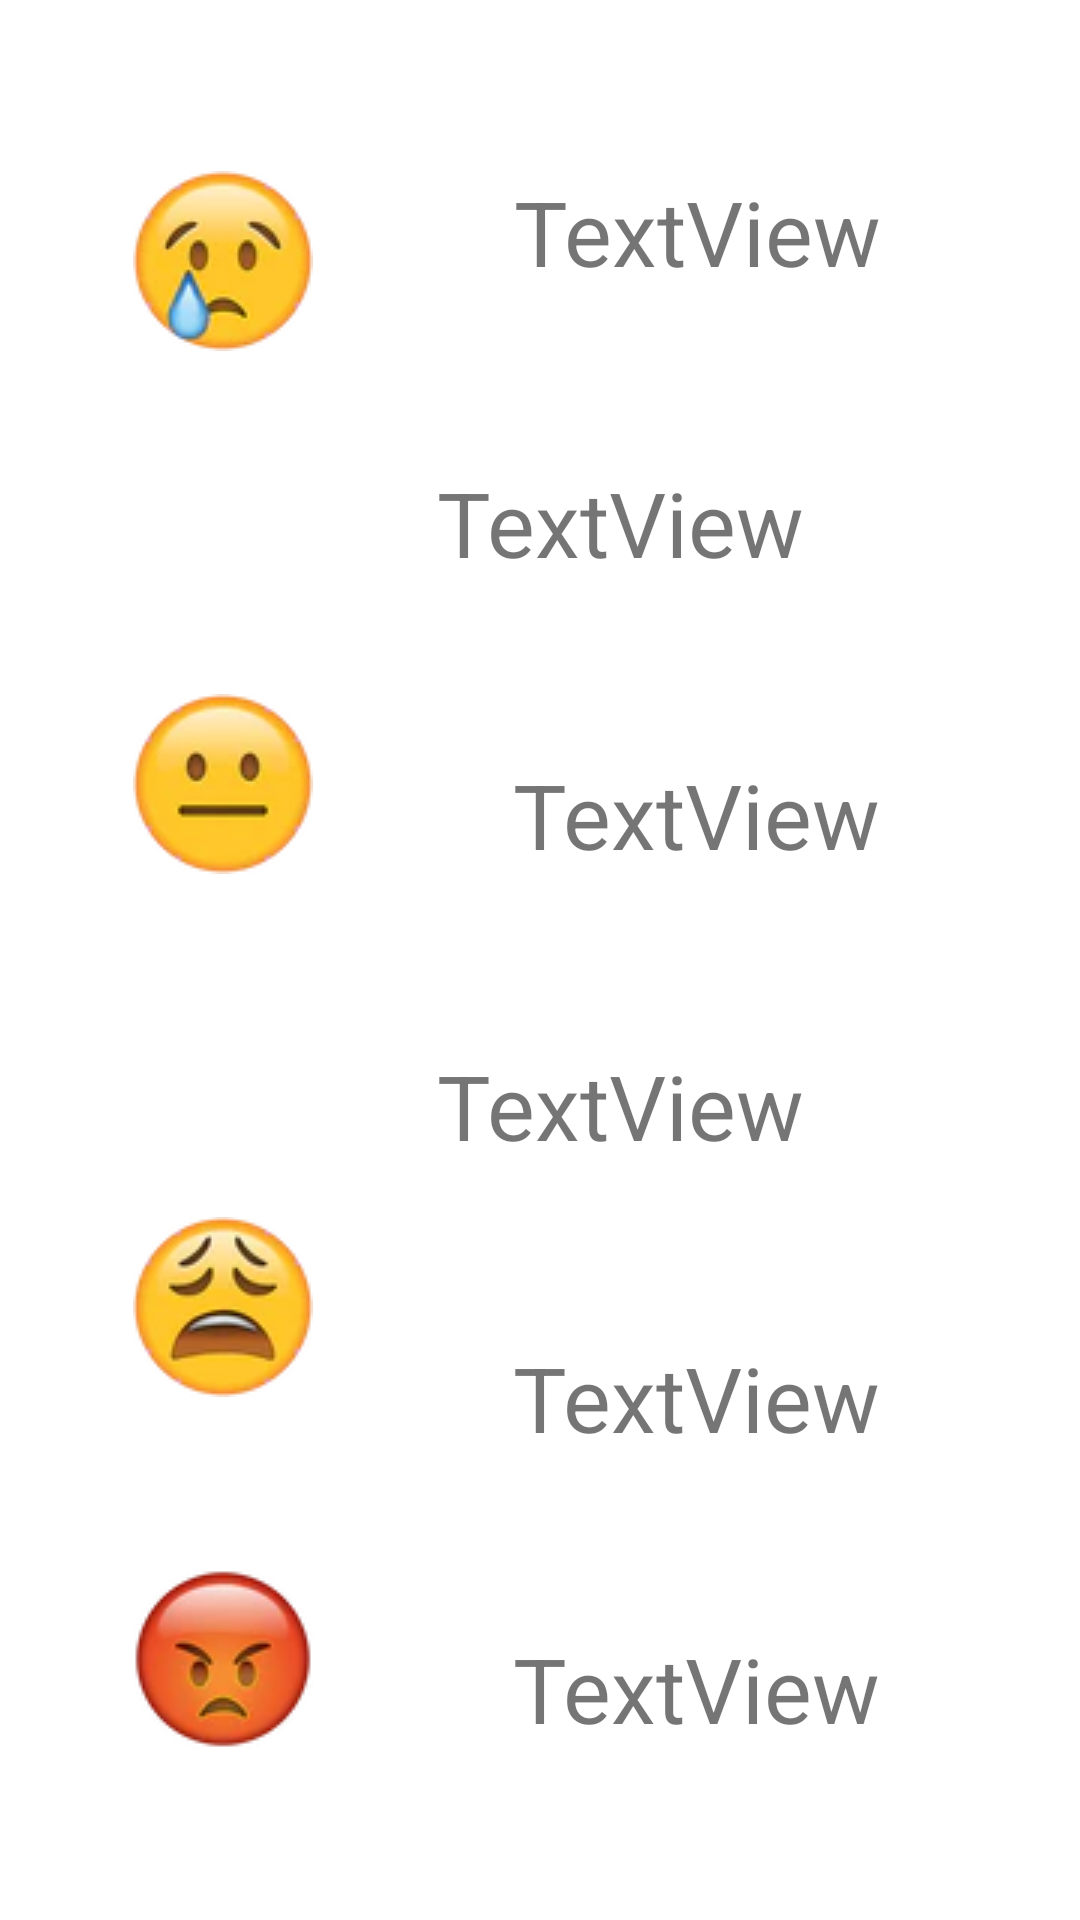

Reconstruct the res/layout file that produces this screen, plus the resources it refers to.
<!-- AndroidManifest.xml: application theme Theme.CsobeyEmotiLog -->
<!-- res/layout/fragment_notifications.xml -->
<?xml version="1.0" encoding="utf-8"?>
<androidx.constraintlayout.widget.ConstraintLayout xmlns:android="http://schemas.android.com/apk/res/android"
    xmlns:app="http://schemas.android.com/apk/res-auto"
    xmlns:tools="http://schemas.android.com/tools"
    android:layout_width="match_parent"
    android:layout_height="match_parent"
    tools:context=".ui.notifications.NotificationsFragment">

    <TextView
        android:id="@+id/textViewAngryEmoji"
        android:layout_width="wrap_content"
        android:layout_height="wrap_content"
        android:text="TextView"
        android:textSize="30sp"
        app:layout_constraintBottom_toBottomOf="parent"
        app:layout_constraintEnd_toEndOf="parent"
        app:layout_constraintStart_toEndOf="@+id/angryEmojiTotal"
        app:layout_constraintTop_toBottomOf="@+id/textViewNsfwEmoji"
        app:layout_constraintVertical_bias="0.5" />

    <TextView
        android:id="@+id/textViewNsfwEmoji"
        android:layout_width="wrap_content"
        android:layout_height="wrap_content"
        android:text="TextView"
        android:textSize="30sp"
        app:layout_constraintBottom_toTopOf="@+id/textViewAngryEmoji"
        app:layout_constraintEnd_toEndOf="parent"
        app:layout_constraintStart_toEndOf="@+id/nsfwEmojiTotal"
        app:layout_constraintTop_toBottomOf="@+id/textViewHappyEmoji"
        app:layout_constraintVertical_bias="0.5" />

    <TextView
        android:id="@+id/textViewHappyEmoji"
        android:layout_width="wrap_content"
        android:layout_height="wrap_content"
        android:text="TextView"
        android:textSize="30sp"
        app:layout_constraintBottom_toTopOf="@+id/textViewNsfwEmoji"
        app:layout_constraintEnd_toEndOf="parent"
        app:layout_constraintStart_toEndOf="@+id/happyEmojiTotal"
        app:layout_constraintTop_toBottomOf="@+id/textViewNeutralEmoji"
        app:layout_constraintVertical_bias="0.5" />

    <TextView
        android:id="@+id/textViewNeutralEmoji"
        android:layout_width="wrap_content"
        android:layout_height="wrap_content"
        android:text="TextView"
        android:textSize="30sp"
        app:layout_constraintBottom_toTopOf="@+id/textViewHappyEmoji"
        app:layout_constraintEnd_toEndOf="parent"
        app:layout_constraintStart_toEndOf="@+id/neutralEmojiTotal"
        app:layout_constraintTop_toBottomOf="@+id/textViewSickEmoji"
        app:layout_constraintVertical_bias="0.5" />

    <TextView
        android:id="@+id/text_notifications"
        android:layout_width="match_parent"
        android:layout_height="wrap_content"
        android:textAlignment="center"
        android:textSize="20sp"
        app:layout_constraintBottom_toBottomOf="parent"
        app:layout_constraintTop_toBottomOf="@+id/angryEmojiTotal"
        app:layout_constraintVertical_bias="0.384"
        tools:layout_editor_absoluteX="0dp"
        tools:text="Test" />

    <ImageView
        android:id="@+id/sadEmojiTotal"
        android:layout_width="wrap_content"
        android:layout_height="wrap_content"
        android:background="#00FFFFFF"
        app:layout_constraintBottom_toTopOf="@+id/sickEmojiTotal"
        app:layout_constraintEnd_toEndOf="parent"
        app:layout_constraintHorizontal_bias="0.148"
        app:layout_constraintStart_toStartOf="parent"
        app:layout_constraintTop_toTopOf="parent"
        app:layout_constraintVertical_bias="0.5"
        app:srcCompat="@drawable/crying_face_emoji_60x60" />

    <ImageView
        android:id="@+id/sickEmojiTotal"
        android:layout_width="wrap_content"
        android:layout_height="wrap_content"
        android:background="#00FFFFFF"
        app:layout_constraintBottom_toTopOf="@+id/neutralEmojiTotal"
        app:layout_constraintEnd_toEndOf="parent"
        app:layout_constraintHorizontal_bias="0.148"
        app:layout_constraintStart_toStartOf="parent"
        app:layout_constraintTop_toBottomOf="@+id/sadEmojiTotal"
        app:layout_constraintVertical_bias="0.5"
        app:srcCompat="@drawable/face_with_thermometer_emoji_60x60" />

    <ImageView
        android:id="@+id/neutralEmojiTotal"
        android:layout_width="wrap_content"
        android:layout_height="wrap_content"
        android:background="#00FFFFFF"
        app:layout_constraintBottom_toTopOf="@+id/happyEmojiTotal"
        app:layout_constraintEnd_toEndOf="parent"
        app:layout_constraintHorizontal_bias="0.148"
        app:layout_constraintStart_toStartOf="parent"
        app:layout_constraintTop_toBottomOf="@+id/sickEmojiTotal"
        app:layout_constraintVertical_bias="0.5"
        app:srcCompat="@drawable/neutral_face_emoji_60x60" />

    <ImageView
        android:id="@+id/happyEmojiTotal"
        android:layout_width="wrap_content"
        android:layout_height="wrap_content"
        android:background="#00FFFFFF"
        app:layout_constraintBottom_toTopOf="@+id/nsfwEmojiTotal"
        app:layout_constraintEnd_toEndOf="parent"
        app:layout_constraintHorizontal_bias="0.148"
        app:layout_constraintStart_toStartOf="parent"
        app:layout_constraintTop_toBottomOf="@+id/neutralEmojiTotal"
        app:layout_constraintVertical_bias="0.5"
        app:srcCompat="@drawable/slightly_smiling_face_emoji_icon_60x60" />

    <ImageView
        android:id="@+id/nsfwEmojiTotal"
        android:layout_width="wrap_content"
        android:layout_height="wrap_content"
        android:background="#00FFFFFF"
        app:layout_constraintBottom_toTopOf="@+id/angryEmojiTotal"
        app:layout_constraintEnd_toEndOf="parent"
        app:layout_constraintHorizontal_bias="0.148"
        app:layout_constraintStart_toStartOf="parent"
        app:layout_constraintTop_toBottomOf="@+id/happyEmojiTotal"
        app:layout_constraintVertical_bias="0.5"
        app:srcCompat="@drawable/tired_face_emoji_60x60" />

    <ImageView
        android:id="@+id/angryEmojiTotal"
        android:layout_width="wrap_content"
        android:layout_height="wrap_content"
        android:background="#00FFFFFF"
        app:layout_constraintBottom_toBottomOf="parent"
        app:layout_constraintEnd_toEndOf="parent"
        app:layout_constraintHorizontal_bias="0.148"
        app:layout_constraintStart_toStartOf="parent"
        app:layout_constraintTop_toBottomOf="@+id/nsfwEmojiTotal"
        app:layout_constraintVertical_bias="0.5"
        app:srcCompat="@drawable/very_angry_emoji_60x60" />


    <androidx.constraintlayout.widget.Guideline
        android:id="@+id/guideline7"
        android:layout_width="wrap_content"
        android:layout_height="wrap_content" />

    <androidx.constraintlayout.widget.Guideline
        android:layout_width="wrap_content"
        android:layout_height="wrap_content" />

    <TextView
        android:id="@+id/textViewSadEmoji"
        android:layout_width="wrap_content"
        android:layout_height="wrap_content"
        android:text="TextView"
        android:textSize="30sp"
        app:layout_constraintBottom_toTopOf="@+id/textViewSickEmoji"
        app:layout_constraintEnd_toEndOf="parent"
        app:layout_constraintHorizontal_bias="0.502"
        app:layout_constraintStart_toEndOf="@+id/sadEmojiTotal"
        app:layout_constraintTop_toTopOf="parent"
        app:layout_constraintVertical_bias="0.5" />

    <TextView
        android:id="@+id/textViewSickEmoji"
        android:layout_width="wrap_content"
        android:layout_height="wrap_content"
        android:text="TextView"
        android:textSize="30sp"
        app:layout_constraintBottom_toTopOf="@+id/textViewNeutralEmoji"
        app:layout_constraintEnd_toEndOf="parent"
        app:layout_constraintStart_toEndOf="@+id/sickEmojiTotal"
        app:layout_constraintTop_toBottomOf="@+id/textViewSadEmoji"
        app:layout_constraintVertical_bias="0.5" />

</androidx.constraintlayout.widget.ConstraintLayout>
<!-- resources referenced by this layout -->
<resources>
  <!-- drawable crying_face_emoji_60x60: webp bitmap (drawable, 3022 bytes) -->
  <!-- drawable neutral_face_emoji_60x60: webp bitmap (drawable, 2610 bytes) -->
  <!-- drawable tired_face_emoji_60x60: webp bitmap (drawable, 3048 bytes) -->
  <!-- drawable very_angry_emoji_60x60: webp bitmap (drawable, 2642 bytes) -->
  <style name="Theme.CsobeyEmotiLog" parent="Theme.MaterialComponents.DayNight.DarkActionBar">
          
          <item name="colorPrimary">@color/purple_500</item>
          <item name="colorPrimaryVariant">@color/purple_700</item>
          <item name="colorOnPrimary">@color/white</item>
          
          <item name="colorSecondary">@color/teal_200</item>
          <item name="colorSecondaryVariant">@color/teal_700</item>
          <item name="colorOnSecondary">@color/black</item>
          
          <item name="android:statusBarColor">?attr/colorPrimaryVariant</item>
          
      </style>
  <!-- not gathered from this repository: default colours our renderer supplied (Android Studio template values) -->
  <color name="purple_500">#FF6200EE</color>
  <color name="purple_700">#FF3700B3</color>
  <color name="teal_200">#FF03DAC5</color>
  <color name="teal_700">#FF018786</color>
  <color name="black">#FF000000</color>
  <color name="white">#FFFFFFFF</color>
</resources>
